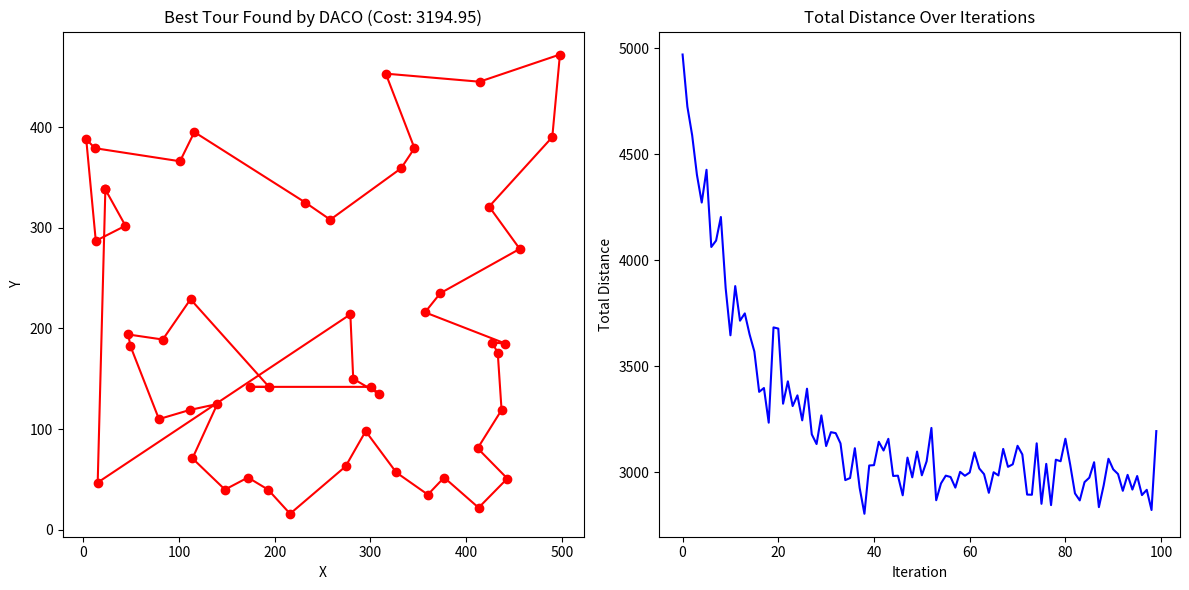

Generate this figure with matplotlib:
"""
Discrete Ant Colony Optimization (DACO) for Traveling Salesman Problem

This implementation uses a discrete representation for the TSP, focusing on decision variables
(which city to visit next) rather than continuous parameters.
"""

import numpy as np
import matplotlib.pyplot as plt
import random
import time


# ============== PROBLEM REPRESENTATION ==============

class City:
    """Class representing a city with x,y coordinates"""
    
    def __init__(self, x, y):
        self.x = x
        self.y = y


class Ant:
    """Class representing an ant in the colony"""
    
    def __init__(self):
        """Initialize an ant with empty tour and zero cost"""
        self.clear()
        
    def clear(self):
        """Reset the ant's state"""
        self.tour = []          # List of city indices representing the tour
        self.cost = 0.0         # Total tour distance


# ============== DISCRETE ACO ALGORITHM ==============

class DiscreteACO:
    """Discrete Ant Colony Optimization algorithm for TSP"""
    
    def __init__(self, cities, distance_function=None, num_ants=50, 
                 alpha=1.0, beta=2.0, evaporation_rate=0.1, q=100.0,
                 initial_pheromone=1.0):
        """Initialize the Discrete ACO algorithm
        
        Args:
            cities: List of city objects
            distance_function: Function to calculate distance between cities (if None, uses Euclidean)
            num_ants: Number of ants in the colony
            alpha: Importance of pheromone trail (α >= 0)
            beta: Importance of heuristic information (β >= 1)
            evaporation_rate: Pheromone evaporation rate (0 < ρ <= 1)
            q: Pheromone deposit factor
            initial_pheromone: Initial pheromone level on all edges
        """
        self.cities = cities[:]
        self.num_cities = len(cities)
        
        # If no distance function provided, use Euclidean distance
        if distance_function is None:
            self.distance_function = lambda c1, c2: np.sqrt((c1.x - c2.x)**2 + (c1.y - c2.y)**2)
        else:
            self.distance_function = distance_function
            
        self.num_ants = num_ants
        self.alpha = alpha
        self.beta = beta
        self.evaporation_rate = evaporation_rate
        self.q = q
        
        # Initialize ant colony
        self.ants = [Ant() for _ in range(num_ants)]
        
        # Initialize pheromone matrix with initial values
        self.pheromone = np.ones((self.num_cities, self.num_cities)) * initial_pheromone
        
        # Track best solution found so far
        self.best_ant = None
        self.best_cost = float('inf')
        
    def update(self):
        """Run one iteration of the algorithm"""
        # Let all ants construct their solutions
        self._construct_solutions()
        
        # Update pheromones
        self._update_pheromones()
        
        # Update best solution
        self._update_best_solution()
    
    def _construct_solutions(self):
        """Let all ants construct their solutions"""
        # Reset all ants
        for ant in self.ants:
            ant.clear()
            
            # Create list of unvisited cities
            unvisited = list(range(self.num_cities))
            
            # Select random starting city
            start_city = random.choice(unvisited)
            ant.tour.append(start_city)
            unvisited.remove(start_city)
            
            # Construct the rest of the tour
            current_city = start_city
            while unvisited:
                # Calculate probabilities for all unvisited cities
                probs = []
                for next_city in unvisited:
                    # Calculate attractiveness using pheromone and heuristic information
                    pheromone = self.pheromone[current_city][next_city] ** self.alpha
                    # Heuristic is inversely proportional to distance
                    heuristic = (1.0 / self.distance_function(self.cities[current_city], 
                                                         self.cities[next_city])) ** self.beta
                    probs.append(pheromone * heuristic)
                
                # Normalize probabilities
                probs = np.array(probs)
                prob_sum = np.sum(probs)
                if prob_sum > 0:
                    probs = probs / prob_sum
                else:
                    # If all pheromones are zero, use equal probability
                    probs = np.ones(len(unvisited)) / len(unvisited)
                
                # Select next city
                next_index = np.random.choice(len(unvisited), p=probs)
                next_city = unvisited[next_index]
                
                # Add to tour and update current city
                ant.tour.append(next_city)
                current_city = next_city
                unvisited.remove(next_city)
            
            # Calculate tour cost
            for i in range(len(ant.tour) - 1):
                ant.cost += self.distance_function(self.cities[ant.tour[i]], 
                                              self.cities[ant.tour[i + 1]])
            
            # Add cost to return to starting city (complete the loop)
            ant.cost += self.distance_function(self.cities[ant.tour[-1]], 
                                          self.cities[ant.tour[0]])
    
    def _update_pheromones(self):
        """Update pheromone trails using the ant solutions"""
        # Evaporate all pheromones
        self.pheromone *= (1.0 - self.evaporation_rate)
        
        # Add new pheromones from each ant's tour
        for ant in self.ants:
            # Pheromone deposit is inversely proportional to tour cost
            deposit = self.q / ant.cost
            
            # Deposit pheromone on all edges in the ant's tour
            for i in range(len(ant.tour) - 1):
                city_i = ant.tour[i]
                city_j = ant.tour[i + 1]
                self.pheromone[city_i][city_j] += deposit
                self.pheromone[city_j][city_i] += deposit  # Symmetric pheromone update
            
            # Close the tour loop
            city_i = ant.tour[-1]
            city_j = ant.tour[0]
            self.pheromone[city_i][city_j] += deposit
            self.pheromone[city_j][city_i] += deposit
    
    def _update_best_solution(self):
        """Update the best solution found so far"""
        for ant in self.ants:
            if self.best_ant is None or ant.cost < self.best_cost:
                self.best_ant = ant
                self.best_cost = ant.cost
    
    def get_best(self, num=1):
        """Get the best solutions found so far"""
        sorted_ants = sorted(self.ants, key=lambda a: a.cost)
        return sorted_ants[:num]
    
    def replace_worst(self, children_tours):
        """Replace worst ants with new solutions (for hybrid approach)"""
        # Calculate costs for child tours
        child_ants = []
        for tour in children_tours:
            new_ant = Ant()
            new_ant.tour = tour
            
            # Calculate tour cost
            for i in range(len(tour) - 1):
                new_ant.cost += self.distance_function(self.cities[tour[i]], self.cities[tour[i + 1]])
            new_ant.cost += self.distance_function(self.cities[tour[-1]], self.cities[tour[0]])
            
            child_ants.append(new_ant)
        
        # Sort ants by cost (descending) to find the worst ones
        self.ants.sort(key=lambda a: a.cost, reverse=True)
        
        # Replace the worst ants with children
        for i, child in enumerate(child_ants):
            if i < len(self.ants):  # Safety check
                self.ants[i] = child
                
                # Update best solution if needed
                if child.cost < self.best_cost:
                    self.best_ant = child
                    self.best_cost = child.cost
        
        # Re-sort the ants to maintain internal order expectations if needed
        self.ants.sort(key=lambda a: a.cost)


# ============== GENETIC OPERATIONS ==============

def order_crossover(parent1, parent2):
    """Order crossover operator for permutation encoding"""
    size = len(parent1)
    start, end = sorted(random.sample(range(size), 2))
    
    # Initialize child with placeholder values
    child = [-1] * size
    
    # Copy segment from parent1
    child[start:end+1] = parent1[start:end+1]
    
    # Fill in remaining positions with cities from parent2
    ptr = (end + 1) % size
    for city in parent2:
        if city not in child:
            child[ptr] = city
            ptr = (ptr + 1) % size
    
    return child

def mutate(tour, mutation_rate=0.1):
    """Swap mutation operator"""
    tour = tour[:]
    if random.random() < mutation_rate:
        i, j = random.sample(range(len(tour)), 2)
        tour[i], tour[j] = tour[j], tour[i]
    return tour

def generate_children(top_ants, num_children, mutation_rate=0.1):
    """Generate children from top performing ants"""
    children = []
    
    while len(children) < num_children:
        parent1 = random.choice(top_ants).tour
        parent2 = random.choice(top_ants).tour
        
        if parent1 != parent2:
            child_tour = order_crossover(parent1, parent2)
            child_tour = mutate(child_tour, mutation_rate)
            children.append(child_tour)
    
    return children


# ============== VISUALIZATION ==============

def visualize_solution(cities, tour, cost, history):
    """Visualize the TSP solution"""
    # Create figure with two subplots
    plt.figure(figsize=(12, 6))
    
    # Plot the tour
    plt.subplot(1, 2, 1)
    
    # Extract city coordinates from the tour
    x = [cities[city_idx].x for city_idx in tour]
    y = [cities[city_idx].y for city_idx in tour]
    
    # Add the starting city at the end to close the loop
    x.append(cities[tour[0]].x)
    y.append(cities[tour[0]].y)
    
    # Plot cities and tour
    plt.plot(x, y, 'ro-')
    plt.title(f'Best Tour Found by DACO (Cost: {cost:.2f})')
    plt.xlabel('X')
    plt.ylabel('Y')
    
    # Plot convergence history
    plt.subplot(1, 2, 2)
    plt.plot(range(len(history)), history, 'b-')
    plt.title('Total Distance Over Iterations')
    plt.xlabel('Iteration')
    plt.ylabel('Total Distance')
    
    plt.tight_layout()
    plt.show()


# ============== MAIN FUNCTION ==============

def main(seed=None):
    """Example program that uses Discrete ACO Algorithm for TSP"""
    # Set random seed for reproducibility
    if seed is not None:
        random.seed(seed)
        np.random.seed(seed)
    
    # Problem configuration
    n_cities = 50
    cities = [City(random.randint(0, 500), random.randint(0, 500)) for _ in range(n_cities)]
    
    # Algorithm parameters
    num_ants = 50
    alpha = 1.0
    beta = 2.0
    evaporation_rate = 0.1
    q = 100.0
    iterations = 100
    
    # Create the DACO algorithm
    daco = DiscreteACO(
        cities=cities,
        num_ants=num_ants,
        alpha=alpha,
        beta=beta,
        evaporation_rate=evaporation_rate,
        q=q
    )
    
    # Run the algorithm
    history = np.zeros(iterations)
    
    # Start timing
    start_time = time.time()
    
    # Main loop
    for iteration in range(iterations):
        # Run one iteration
        daco.update()
        
        # Record best cost for history
        best_ant = daco.get_best(1)[0]
        history[iteration] = best_ant.cost
        
        print(f'Iteration {iteration+1:3d}/{iterations} - Best Distance: {best_ant.cost:.2f}')
    
    # Calculate runtime
    runtime = time.time() - start_time
    
    # Get final best solution
    best_ant = daco.get_best(1)[0]
    
    # Output results
    print(f'\nAlgorithm Time Taken: {runtime:.2f} seconds')
    print(f'Best Distance: {best_ant.cost:.2f}')
    print(f'Best Tour: {[int(city) for city in best_ant.tour]}')
    
    # Visualize the results
    visualize_solution(cities, best_ant.tour, best_ant.cost, history)


if __name__ == '__main__':
    main(seed=42)